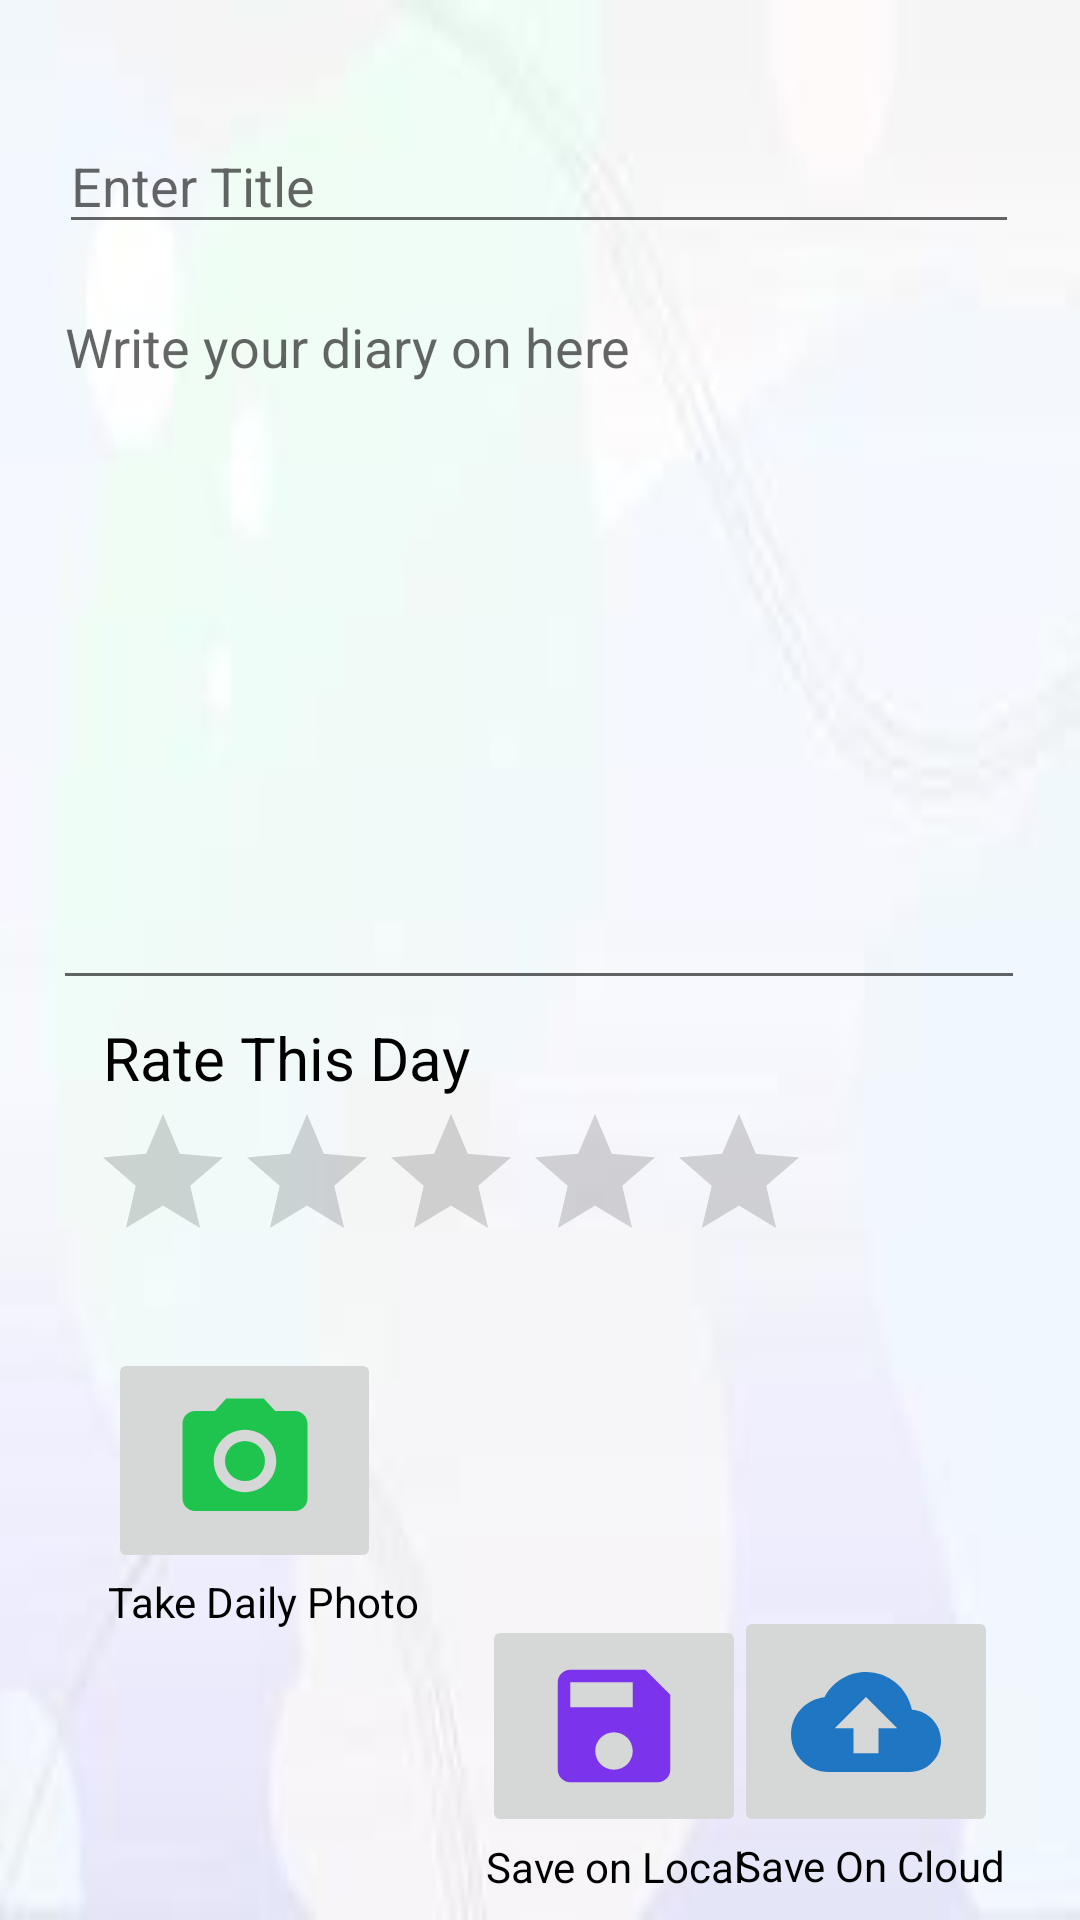

The Android layout XML behind this screen, and the referenced resources:
<!-- AndroidManifest.xml: application theme Theme.Diary -->
<!-- res/layout/activity_write_diary.xml -->
<?xml version="1.0" encoding="utf-8"?>
<androidx.constraintlayout.widget.ConstraintLayout xmlns:android="http://schemas.android.com/apk/res/android"
    xmlns:app="http://schemas.android.com/apk/res-auto"
    xmlns:tools="http://schemas.android.com/tools"
    android:layout_width="match_parent"
    android:layout_height="match_parent"
    tools:context=".WriteDiary"
    android:background="@drawable/background"
    >

    <EditText
        android:id="@+id/title"
        android:layout_width="320dp"
        android:layout_height="42dp"
        android:hint="Enter Title"
        app:layout_constraintBottom_toBottomOf="parent"
        app:layout_constraintEnd_toEndOf="parent"
        app:layout_constraintHorizontal_bias="0.494"
        app:layout_constraintStart_toStartOf="parent"
        app:layout_constraintTop_toTopOf="parent"
        app:layout_constraintVertical_bias="0.066"></EditText>

    <EditText
        android:id="@+id/diary"
        android:layout_width="324dp"
        android:layout_height="240dp"
        android:layout_marginTop="12dp"
        android:ems="10"
        android:gravity="start|top"
        android:hint="Write your diary on here"
        android:inputType="textMultiLine"
        app:layout_constraintEnd_toEndOf="parent"
        app:layout_constraintHorizontal_bias="0.494"
        app:layout_constraintStart_toStartOf="parent"
        app:layout_constraintTop_toBottomOf="@+id/title" />

    <RatingBar
        android:id="@+id/ratingBar"
        android:layout_width="236dp"
        android:layout_height="50dp"
        android:numStars="5"
        android:progressTint="#F3DB0B"
        android:stepSize="1"
        app:layout_constraintBottom_toBottomOf="parent"
        app:layout_constraintEnd_toEndOf="parent"
        app:layout_constraintHorizontal_bias="0.245"
        app:layout_constraintStart_toStartOf="parent"
        app:layout_constraintTop_toBottomOf="@+id/diary"
        app:layout_constraintVertical_bias="0.133" />

    <ImageButton
        android:id="@+id/localsave"
        android:layout_width="88dp"
        android:layout_height="74dp"
        android:onClick="LocalSave"
        app:layout_constraintBottom_toBottomOf="parent"
        app:layout_constraintEnd_toEndOf="parent"
        app:layout_constraintHorizontal_bias="0.591"
        app:layout_constraintStart_toStartOf="parent"
        app:layout_constraintTop_toTopOf="parent"
        app:layout_constraintVertical_bias="0.951"
        app:srcCompat="@drawable/local_save" />

    <ImageButton
        android:id="@+id/cloudsave"
        android:onClick="CloudSave"
        android:layout_width="88dp"
        android:layout_height="77dp"
        app:layout_constraintBottom_toBottomOf="parent"
        app:layout_constraintEnd_toEndOf="parent"
        app:layout_constraintHorizontal_bias="0.9"
        app:layout_constraintStart_toStartOf="parent"
        app:layout_constraintTop_toTopOf="parent"
        app:layout_constraintVertical_bias="0.951"
        app:srcCompat="@drawable/ic_baseline_cloud_upload_24" />

    <ImageButton
        android:id="@+id/takephoto"
        android:layout_width="91dp"
        android:layout_height="75dp"
        android:onClick="TakePhoto"
        app:layout_constraintBottom_toBottomOf="parent"
        app:layout_constraintEnd_toEndOf="parent"
        app:layout_constraintHorizontal_bias="0.134"
        app:layout_constraintStart_toStartOf="parent"
        app:layout_constraintTop_toBottomOf="@+id/ratingBar"
        app:layout_constraintVertical_bias="0.216"
        app:srcCompat="@drawable/ic_baseline_photo_camera_24" />

    <ImageView
        android:id="@+id/image_view_on_write"
        android:layout_width="122dp"
        android:layout_height="127dp"
        android:layout_marginTop="56dp"
        android:rotation="270"
        android:layout_marginBottom="40dp"
        android:scaleType="centerCrop"
        app:layout_constraintBottom_toTopOf="@+id/localsave"
        app:layout_constraintEnd_toEndOf="parent"
        app:layout_constraintStart_toEndOf="@+id/takephoto"
        app:layout_constraintTop_toBottomOf="@+id/ratingBar" />

    <TextView
        android:id="@+id/textView4"
        android:layout_width="wrap_content"
        android:layout_height="wrap_content"
        android:text="Save on Local"
        android:textColor="@color/black"
        app:layout_constraintBottom_toBottomOf="parent"
        app:layout_constraintEnd_toEndOf="parent"
        app:layout_constraintHorizontal_bias="0.592"
        app:layout_constraintStart_toStartOf="parent"
        app:layout_constraintTop_toBottomOf="@+id/localsave"
        app:layout_constraintVertical_bias="0.033" />

    <TextView
        android:id="@+id/textView5"
        android:layout_width="wrap_content"
        android:layout_height="wrap_content"
        android:text="Save On Cloud"
        android:textColor="@color/black"
        app:layout_constraintBottom_toBottomOf="parent"
        app:layout_constraintEnd_toEndOf="parent"
        app:layout_constraintHorizontal_bias="0.909"
        app:layout_constraintStart_toStartOf="parent"
        app:layout_constraintTop_toBottomOf="@+id/cloudsave"
        app:layout_constraintVertical_bias="0.0" />

    <TextView
        android:id="@+id/textView6"
        android:layout_width="wrap_content"
        android:layout_height="wrap_content"
        android:text="Take Daily Photo"
        android:textColor="@color/black"
        app:layout_constraintBottom_toBottomOf="parent"
        app:layout_constraintEnd_toEndOf="parent"
        app:layout_constraintHorizontal_bias="0.14"
        app:layout_constraintStart_toStartOf="parent"
        app:layout_constraintTop_toBottomOf="@+id/takephoto"
        app:layout_constraintVertical_bias="0.0" />

    <TextView
        android:id="@+id/status"
        android:visibility="gone"
        android:layout_width="wrap_content"
        android:layout_height="wrap_content"
        android:text="Save Status Will be on here"
        android:textColor="@color/black"
        android:textSize="20sp"
        app:layout_constraintBottom_toBottomOf="parent"
        app:layout_constraintEnd_toEndOf="parent"
        app:layout_constraintHorizontal_bias="0.254"
        app:layout_constraintStart_toStartOf="parent"
        app:layout_constraintTop_toTopOf="parent"
        app:layout_constraintVertical_bias="0.612" />

    <TextView
        android:id="@+id/textView8"
        android:layout_width="160dp"
        android:layout_height="28dp"
        android:text="Rate This Day"
        android:textColor="@color/black"
        android:textSize="20sp"
        app:layout_constraintBottom_toBottomOf="parent"
        app:layout_constraintEnd_toEndOf="parent"
        app:layout_constraintHorizontal_bias="0.171"
        app:layout_constraintStart_toStartOf="parent"
        app:layout_constraintTop_toBottomOf="@+id/diary"
        app:layout_constraintVertical_bias="0.02" />


</androidx.constraintlayout.widget.ConstraintLayout>
<!-- resources referenced by this layout -->
<resources>
  <color name="black">#FF000000</color>
  <!-- drawable background: png bitmap (drawable, 18757 bytes) -->
  <!-- drawable ic_baseline_cloud_upload_24 (drawable) -->
  <vector android:height="50dp" android:tint="#1F77C4"
      android:viewportHeight="24" android:viewportWidth="24"
      android:width="50dp" xmlns:android="http://schemas.android.com/apk/res/android">
      <path android:fillColor="@android:color/white" android:pathData="M19.35,10.04C18.67,6.59 15.64,4 12,4 9.11,4 6.6,5.64 5.35,8.04 2.34,8.36 0,10.91 0,14c0,3.31 2.69,6 6,6h13c2.76,0 5,-2.24 5,-5 0,-2.64 -2.05,-4.78 -4.65,-4.96zM14,13v4h-4v-4H7l5,-5 5,5h-3z"/>
  </vector>
  <!-- drawable ic_baseline_photo_camera_24 (drawable) -->
  <vector android:height="50dp" android:tint="#1FC44E"
      android:viewportHeight="24" android:viewportWidth="24"
      android:width="50dp" xmlns:android="http://schemas.android.com/apk/res/android">
      <path android:fillColor="@android:color/white" android:pathData="M12,12m-3.2,0a3.2,3.2 0,1 1,6.4 0a3.2,3.2 0,1 1,-6.4 0"/>
      <path android:fillColor="@android:color/white" android:pathData="M9,2L7.17,4L4,4c-1.1,0 -2,0.9 -2,2v12c0,1.1 0.9,2 2,2h16c1.1,0 2,-0.9 2,-2L22,6c0,-1.1 -0.9,-2 -2,-2h-3.17L15,2L9,2zM12,17c-2.76,0 -5,-2.24 -5,-5s2.24,-5 5,-5 5,2.24 5,5 -2.24,5 -5,5z"/>
  </vector>
  <!-- drawable local_save (drawable) -->
  <vector android:height="50dp" android:tint="#7B34EC"
      android:viewportHeight="24" android:viewportWidth="24"
      android:width="50dp" xmlns:android="http://schemas.android.com/apk/res/android">
      <path android:fillColor="@android:color/white" android:pathData="M17,3L5,3c-1.11,0 -2,0.9 -2,2v14c0,1.1 0.89,2 2,2h14c1.1,0 2,-0.9 2,-2L21,7l-4,-4zM12,19c-1.66,0 -3,-1.34 -3,-3s1.34,-3 3,-3 3,1.34 3,3 -1.34,3 -3,3zM15,9L5,9L5,5h10v4z"/>
  </vector>
  <style name="Theme.Diary" parent="Theme.MaterialComponents.DayNight.DarkActionBar">
          
          <item name="colorPrimary">@color/purple_500</item>
          <item name="colorPrimaryVariant">@color/custom_color</item>
          <item name="colorOnPrimary">@color/white</item>
          
          <item name="colorSecondary">@color/teal_200</item>
          <item name="colorSecondaryVariant">@color/teal_700</item>
          <item name="colorOnSecondary">@color/black</item>
          
          <item name="android:statusBarColor" tools:targetApi="l">?attr/colorPrimaryVariant</item>
          
      </style>
  <color name="purple_500">#FF6200EE</color>
  <color name="custom_color">#2196F3</color>
  <color name="white">#FFFFFFFF</color>
  <color name="teal_200">#FF03DAC5</color>
  <color name="teal_700">#FF018786</color>
</resources>
